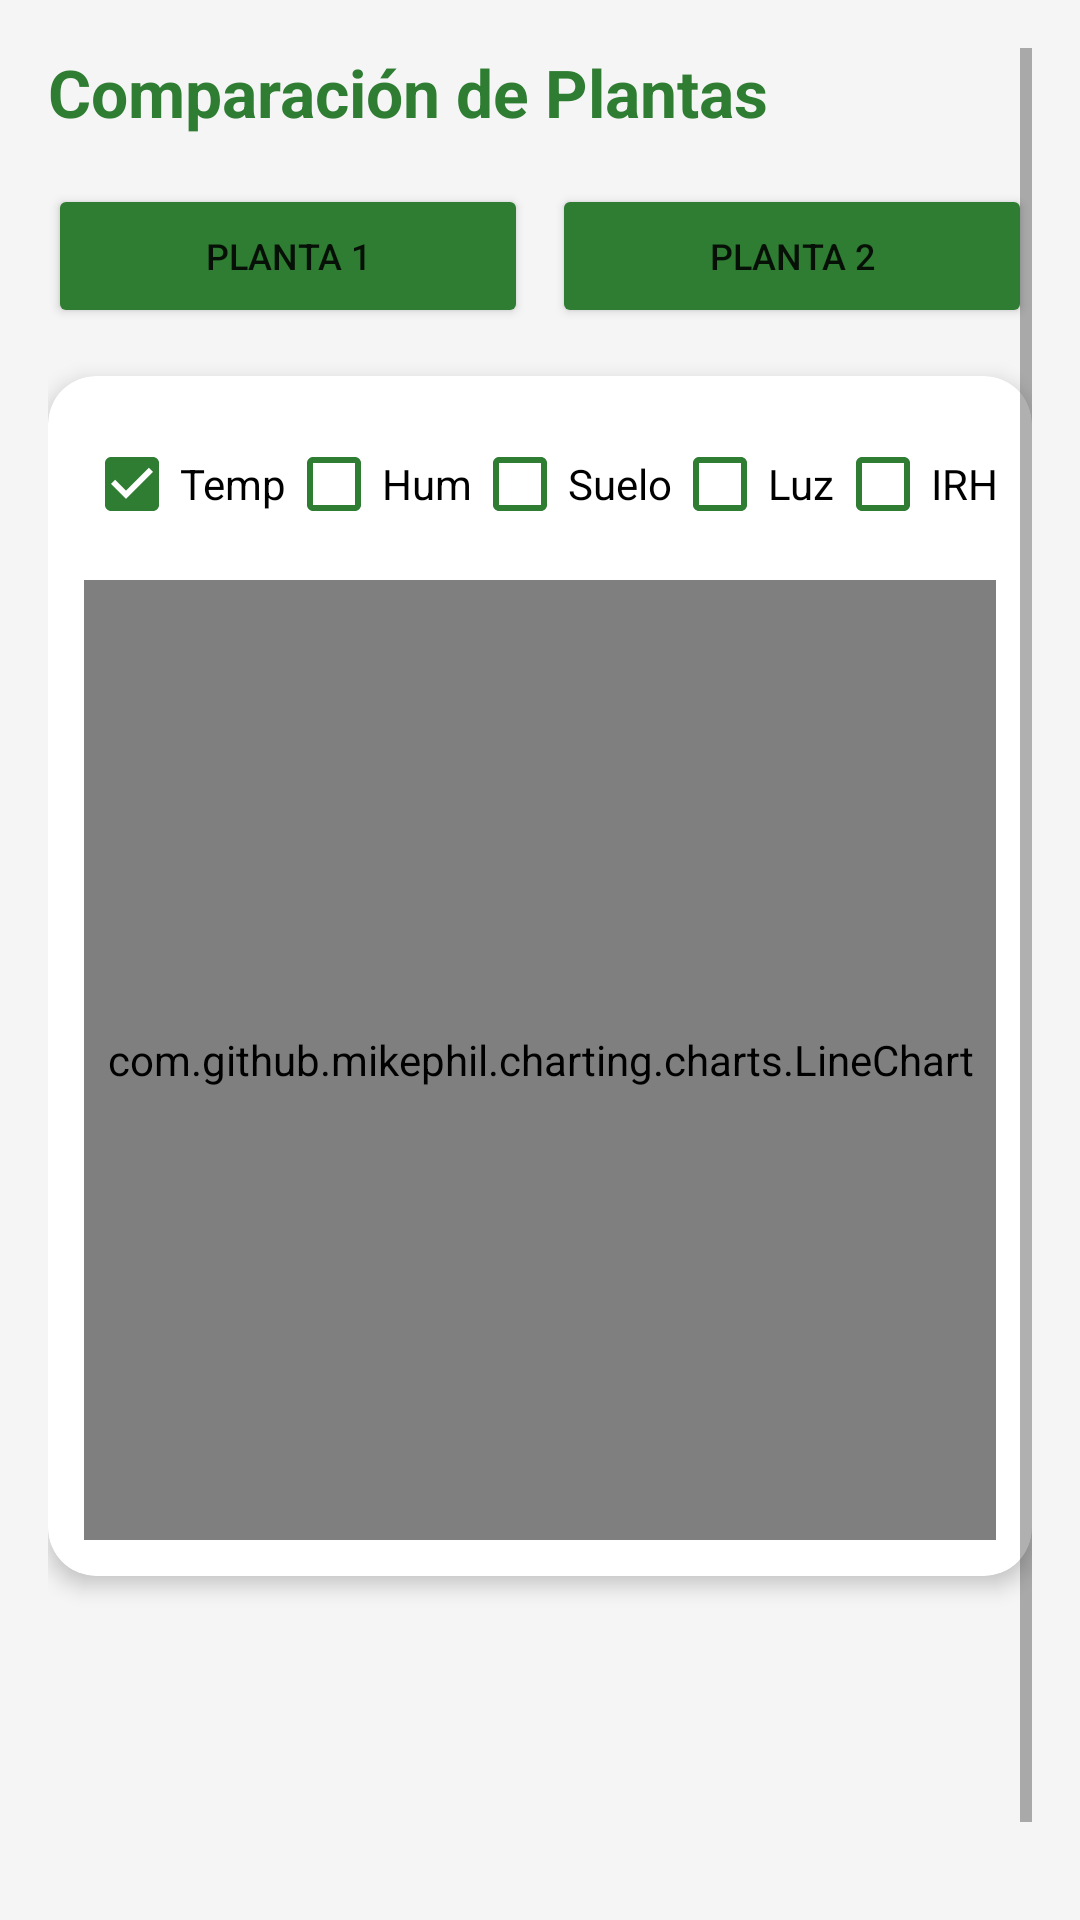

Android layout source for this screen:
<!-- AndroidManifest.xml: application theme Theme.ControlHerbal -->
<!-- res/layout/activity_comparison.xml -->
<?xml version="1.0" encoding="utf-8"?>
<ScrollView xmlns:android="http://schemas.android.com/apk/res/android"
    xmlns:app="http://schemas.android.com/apk/res-auto"
    android:layout_width="match_parent"
    android:layout_height="match_parent"
    android:padding="16dp"
    android:background="#F5F5F5">

    <LinearLayout
        android:layout_width="match_parent"
        android:layout_height="wrap_content"
        android:orientation="vertical">

        <TextView
            android:id="@+id/tvComparisonTitle"
            android:layout_width="wrap_content"
            android:layout_height="wrap_content"
            android:text="Comparación de Plantas"
            android:textColor="#2E7D32"
            android:textSize="22sp"
            android:textStyle="bold"
            android:layout_marginBottom="16dp" />

        <LinearLayout
            android:layout_width="match_parent"
            android:layout_height="wrap_content"
            android:orientation="horizontal"
            android:weightSum="2"
            android:layout_marginBottom="16dp">

            <Button
                android:id="@+id/btnSelectPlant1"
                android:layout_width="0dp"
                android:layout_height="wrap_content"
                android:layout_weight="1"
                android:layout_marginEnd="4dp"
                android:text="Planta 1"
                android:backgroundTint="#2E7D32"
                android:textSize="12sp"
                app:cornerRadius="8dp" />

            <Button
                android:id="@+id/btnSelectPlant2"
                android:layout_width="0dp"
                android:layout_height="wrap_content"
                android:layout_weight="1"
                android:layout_marginStart="4dp"
                android:text="Planta 2"
                android:backgroundTint="#2E7D32"
                android:textSize="12sp"
                app:cornerRadius="8dp" />
        </LinearLayout>

        <androidx.cardview.widget.CardView
            android:layout_width="match_parent"
            android:layout_height="400dp"
            app:cardCornerRadius="16dp"
            app:cardElevation="4dp"
            android:layout_marginBottom="16dp">

            <LinearLayout
                android:layout_width="match_parent"
                android:layout_height="match_parent"
                android:orientation="vertical"
                android:padding="12dp">

                <HorizontalScrollView
                    android:layout_width="match_parent"
                    android:layout_height="wrap_content"
                    android:scrollbars="none"
                    android:layout_marginBottom="8dp">
                    <LinearLayout
                        android:layout_width="wrap_content"
                        android:layout_height="wrap_content"
                        android:orientation="horizontal">
                        <CheckBox android:id="@+id/cbTemp" android:layout_width="wrap_content" android:layout_height="wrap_content" android:text="Temp" android:checked="true" android:buttonTint="?attr/colorPrimary"/>
                        <CheckBox android:id="@+id/cbHum" android:layout_width="wrap_content" android:layout_height="wrap_content" android:text="Hum" android:checked="false" android:buttonTint="?attr/colorPrimary"/>
                        <CheckBox android:id="@+id/cbSoil" android:layout_width="wrap_content" android:layout_height="wrap_content" android:text="Suelo" android:checked="false" android:buttonTint="?attr/colorPrimary"/>
                        <CheckBox android:id="@+id/cbLuz" android:layout_width="wrap_content" android:layout_height="wrap_content" android:text="Luz" android:checked="false" android:buttonTint="?attr/colorPrimary"/>
                        <CheckBox android:id="@+id/cbIRH" android:layout_width="wrap_content" android:layout_height="wrap_content" android:text="IRH" android:checked="false" android:buttonTint="?attr/colorPrimary"/>
                    </LinearLayout>
                </HorizontalScrollView>

                <com.github.mikephil.charting.charts.LineChart
                    android:id="@+id/comparisonChart"
                    android:layout_width="match_parent"
                    android:layout_height="match_parent" />
            </LinearLayout>
        </androidx.cardview.widget.CardView>

        <LinearLayout
            android:layout_width="match_parent"
            android:layout_height="wrap_content"
            android:orientation="horizontal"
            android:weightSum="2">

            
            <androidx.cardview.widget.CardView
                android:id="@+id/cardPlant1"
                android:layout_width="0dp"
                android:layout_height="wrap_content"
                android:layout_weight="1"
                android:layout_marginEnd="4dp"
                app:cardCornerRadius="12dp"
                android:visibility="invisible">
                <LinearLayout
                    android:layout_width="match_parent"
                    android:layout_height="wrap_content"
                    android:orientation="vertical"
                    android:padding="8dp">
                    <TextView android:id="@+id/tvNameP1" android:layout_width="wrap_content" android:layout_height="wrap_content" android:textStyle="bold" android:textColor="#2E7D32"/>
                    <TextView android:id="@+id/tvTempP1" android:layout_width="wrap_content" android:layout_height="wrap_content" android:textSize="12sp"/>
                    <TextView android:id="@+id/tvHumP1" android:layout_width="wrap_content" android:layout_height="wrap_content" android:textSize="12sp"/>
                    <TextView android:id="@+id/tvSoilP1" android:layout_width="wrap_content" android:layout_height="wrap_content" android:textSize="12sp"/>
                    <TextView android:id="@+id/tvLuzP1" android:layout_width="wrap_content" android:layout_height="wrap_content" android:textSize="12sp"/>
                    <TextView android:id="@+id/tvIrhP1" android:layout_width="wrap_content" android:layout_height="wrap_content" android:textStyle="bold" android:textColor="#D32F2F" android:textSize="12sp"/>
                </LinearLayout>
            </androidx.cardview.widget.CardView>

            
            <androidx.cardview.widget.CardView
                android:id="@+id/cardPlant2"
                android:layout_width="0dp"
                android:layout_height="wrap_content"
                android:layout_weight="1"
                android:layout_marginStart="4dp"
                app:cardCornerRadius="12dp"
                android:visibility="invisible">
                <LinearLayout
                    android:layout_width="match_parent"
                    android:layout_height="wrap_content"
                    android:orientation="vertical"
                    android:padding="8dp">
                    <TextView android:id="@+id/tvNameP2" android:layout_width="wrap_content" android:layout_height="wrap_content" android:textStyle="bold" android:textColor="#1B5E20"/>
                    <TextView android:id="@+id/tvTempP2" android:layout_width="wrap_content" android:layout_height="wrap_content" android:textSize="12sp"/>
                    <TextView android:id="@+id/tvHumP2" android:layout_width="wrap_content" android:layout_height="wrap_content" android:textSize="12sp"/>
                    <TextView android:id="@+id/tvSoilP2" android:layout_width="wrap_content" android:layout_height="wrap_content" android:textSize="12sp"/>
                    <TextView android:id="@+id/tvLuzP2" android:layout_width="wrap_content" android:layout_height="wrap_content" android:textSize="12sp"/>
                    <TextView android:id="@+id/tvIrhP2" android:layout_width="wrap_content" android:layout_height="wrap_content" android:textStyle="bold" android:textColor="#D32F2F" android:textSize="12sp"/>
                </LinearLayout>
            </androidx.cardview.widget.CardView>
        </LinearLayout>

    </LinearLayout>
</ScrollView>
<!-- resources referenced by this layout -->
<resources>
  <style name="Theme.ControlHerbal" parent="Theme.MaterialComponents.Light.NoActionBar">
          <item name="colorPrimary">@color/green_herbal</item>
          <item name="colorPrimaryVariant">@color/green_herbal_dark</item>
          <item name="colorOnPrimary">@color/white</item>
          <item name="colorSecondary">#81C784</item>
          <item name="colorSecondaryVariant">#4CAF50</item>
          <item name="colorOnSecondary">@color/black</item>
          <item name="android:statusBarColor">?attr/colorPrimaryVariant</item>
  
          
          <item name="materialAlertDialogTheme">@style/RoundedMaterialAlertDialog</item>
          <item name="alertDialogTheme">@style/RoundedMaterialAlertDialog</item>
          <item name="popupMenuStyle">@style/RoundedPopupMenu</item>
          <item name="android:listPopupWindowStyle">@style/RoundedListPopupWindow</item>
          <item name="listPopupWindowStyle">@style/RoundedListPopupWindow</item>
          <item name="android:windowAnimationStyle">@style/CustomWindowAnimation</item>
      </style>
  <color name="green_herbal">#2E7D32</color>
  <color name="green_herbal_dark">#1B5E20</color>
  <color name="white">#FFFFFFFF</color>
  <color name="black">#FF000000</color>
  <style name="RoundedMaterialAlertDialog" parent="ThemeOverlay.MaterialComponents.MaterialAlertDialog">
          <item name="shapeAppearanceOverlay">@style/ShapeAppearanceOverlay.ControlHerbal.Dialog.Rounded</item>
          <item name="android:windowBackground">@android:color/transparent</item>
      </style>
  <style name="RoundedPopupMenu" parent="Widget.MaterialComponents.PopupMenu">
          <item name="android:popupBackground">@drawable/spinner_dropdown_background</item>
      </style>
  <style name="RoundedListPopupWindow" parent="Widget.AppCompat.ListPopupWindow">
          <item name="android:popupBackground">@drawable/spinner_dropdown_background</item>
      </style>
  <style name="CustomWindowAnimation">
          <item name="android:activityOpenEnterAnimation">@anim/slide_in_right</item>
          <item name="android:activityOpenExitAnimation">@anim/slide_out_left</item>
          <item name="android:activityCloseEnterAnimation">@anim/slide_in_left</item>
          <item name="android:activityCloseExitAnimation">@anim/slide_out_right</item>
      </style>
  <style name="ShapeAppearanceOverlay.ControlHerbal.Dialog.Rounded" parent="">
          <item name="cornerSize">28dp</item>
      </style>
  <!-- drawable spinner_dropdown_background (drawable) -->
  <?xml version="1.0" encoding="utf-8"?>
  <shape xmlns:android="http://schemas.android.com/apk/res/android">
      <solid android:color="#FFFFFF" />
      <corners android:radius="28dp" />
      <stroke android:width="2dp" android:color="#2E7D32" />
      <padding android:bottom="8dp" android:left="8dp" android:right="8dp" android:top="8dp" />
  </shape>
</resources>
